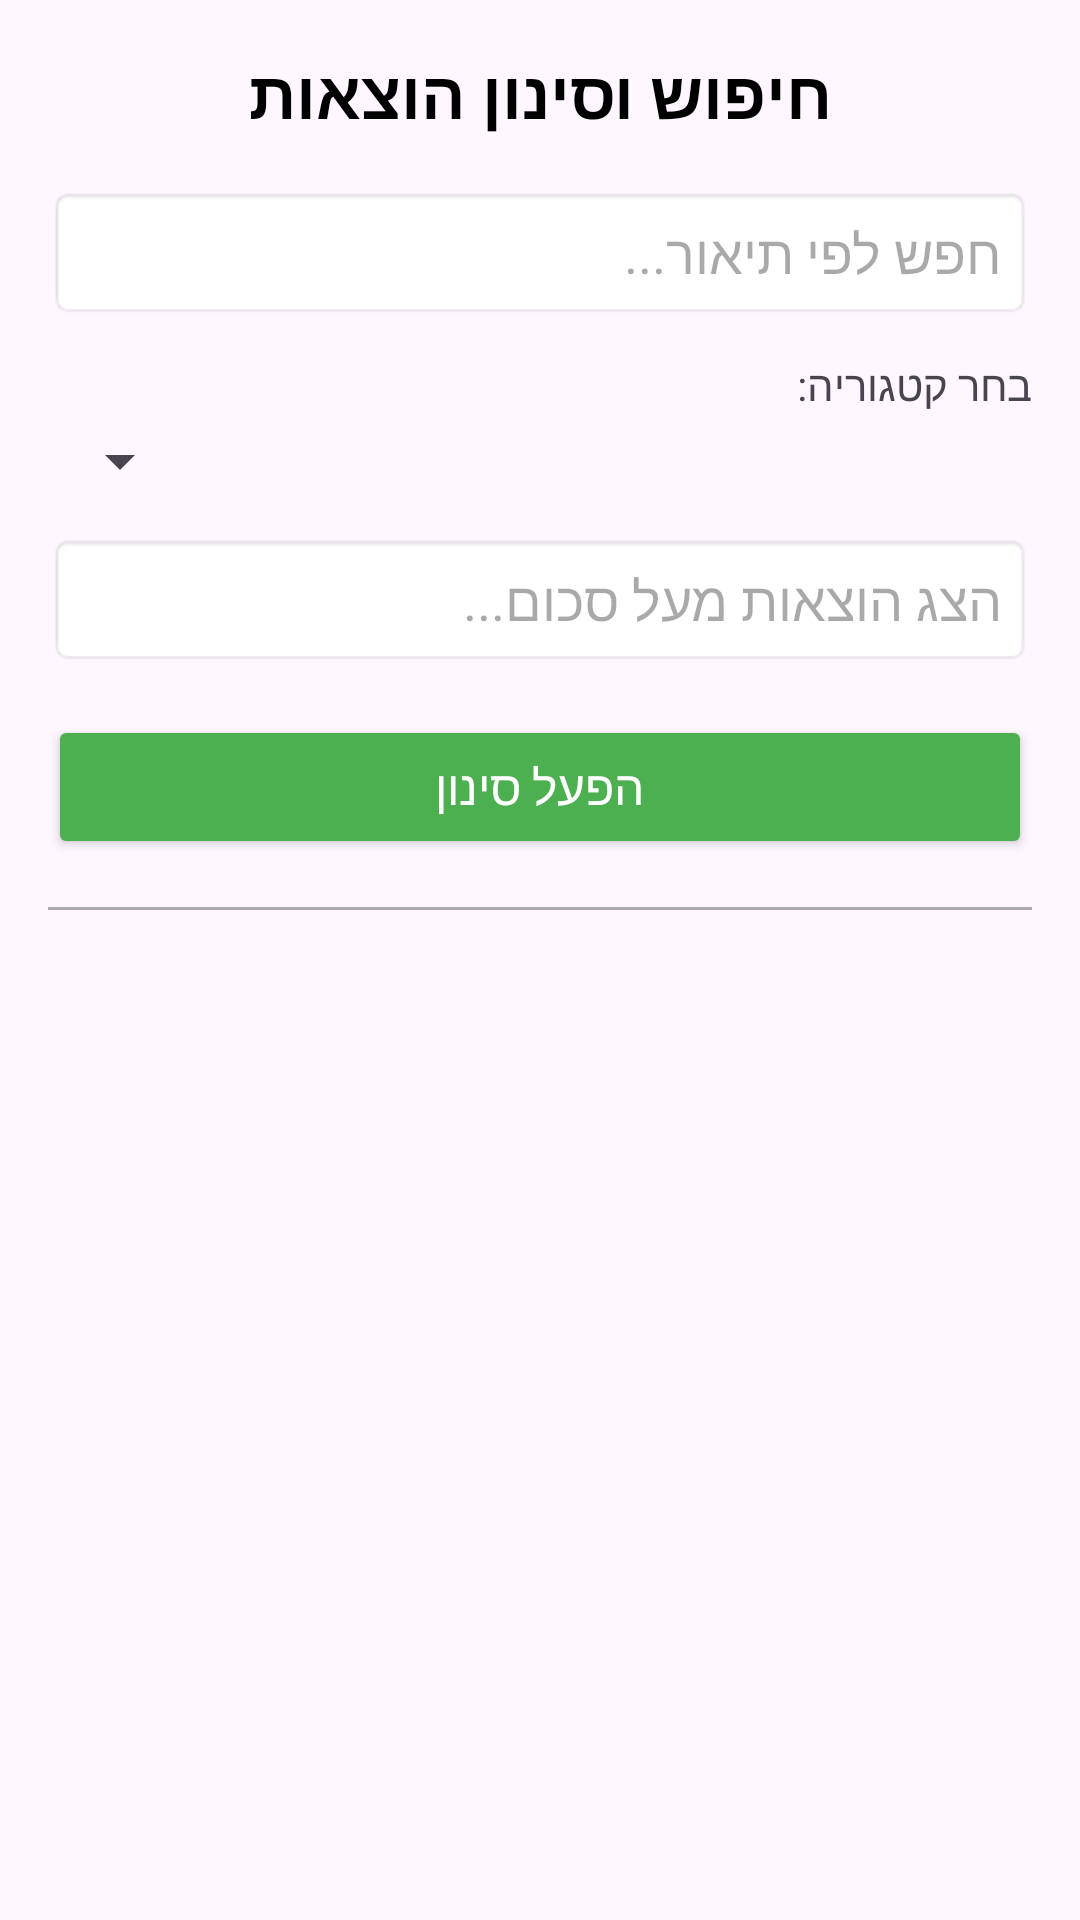

Write the Android layout XML for this screen, with the resource values it uses.
<!-- AndroidManifest.xml: application theme Theme.Task_23 -->
<!-- res/layout/thirdfragment.xml -->
<?xml version="1.0" encoding="utf-8"?>
<LinearLayout xmlns:android="http://schemas.android.com/apk/res/android"
    android:layout_width="match_parent"
    android:layout_height="match_parent"
    android:orientation="vertical"
    android:padding="16dp"
    android:layoutDirection="rtl">

    <TextView
        android:layout_width="match_parent"
        android:layout_height="wrap_content"
        android:text="חיפוש וסינון הוצאות"
        android:textSize="22sp"
        android:textStyle="bold"
        android:textColor="@android:color/black"
        android:layout_marginBottom="16dp"
        android:gravity="center" />

    <EditText
        android:id="@+id/etSearchDescription"
        android:layout_width="match_parent"
        android:layout_height="wrap_content"
        android:hint="חפש לפי תיאור..."
        android:inputType="text"
        android:layout_marginBottom="12dp"
        android:padding="10dp"
        android:background="@android:drawable/editbox_background_normal" />

    <TextView
        android:layout_width="wrap_content"
        android:layout_height="wrap_content"
        android:text="בחר קטגוריה:"
        android:textSize="14sp"
        android:layout_marginBottom="4dp" />

    <Spinner
        android:id="@+id/spFilterCategory"
        android:layout_width="match_parent"
        android:layout_height="wrap_content"
        android:layout_marginBottom="12dp"
        android:padding="10dp"
        android:spinnerMode="dropdown" />

    <EditText
        android:id="@+id/etMinAmount"
        android:layout_width="match_parent"
        android:layout_height="wrap_content"
        android:hint="הצג הוצאות מעל סכום..."
        android:inputType="numberDecimal"
        android:layout_marginBottom="16dp"
        android:padding="10dp"
        android:background="@android:drawable/editbox_background_normal" />

    <Button
        android:id="@+id/btnApplyFilter"
        android:layout_width="match_parent"
        android:layout_height="wrap_content"
        android:text="הפעל סינון"
        android:textSize="16sp"
        android:backgroundTint="#4CAF50"
        android:textColor="@android:color/white"
        android:layout_marginBottom="16dp" />

    <View
        android:layout_width="match_parent"
        android:layout_height="1dp"
        android:background="@android:color/darker_gray"
        android:layout_marginBottom="16dp" />

    <ListView
        android:id="@+id/lvFilterResults"
        android:layout_width="match_parent"
        android:layout_height="0dp"
        android:layout_weight="1"
        android:divider="@android:color/darker_gray"
        android:dividerHeight="0.5dp" />

</LinearLayout>
<!-- resources referenced by this layout -->
<resources>
  <style name="Theme.Task_23" parent="Base.Theme.Task_23" />
  <style name="Base.Theme.Task_23" parent="Theme.Material3.DayNight.NoActionBar">
          
          
      </style>
</resources>
